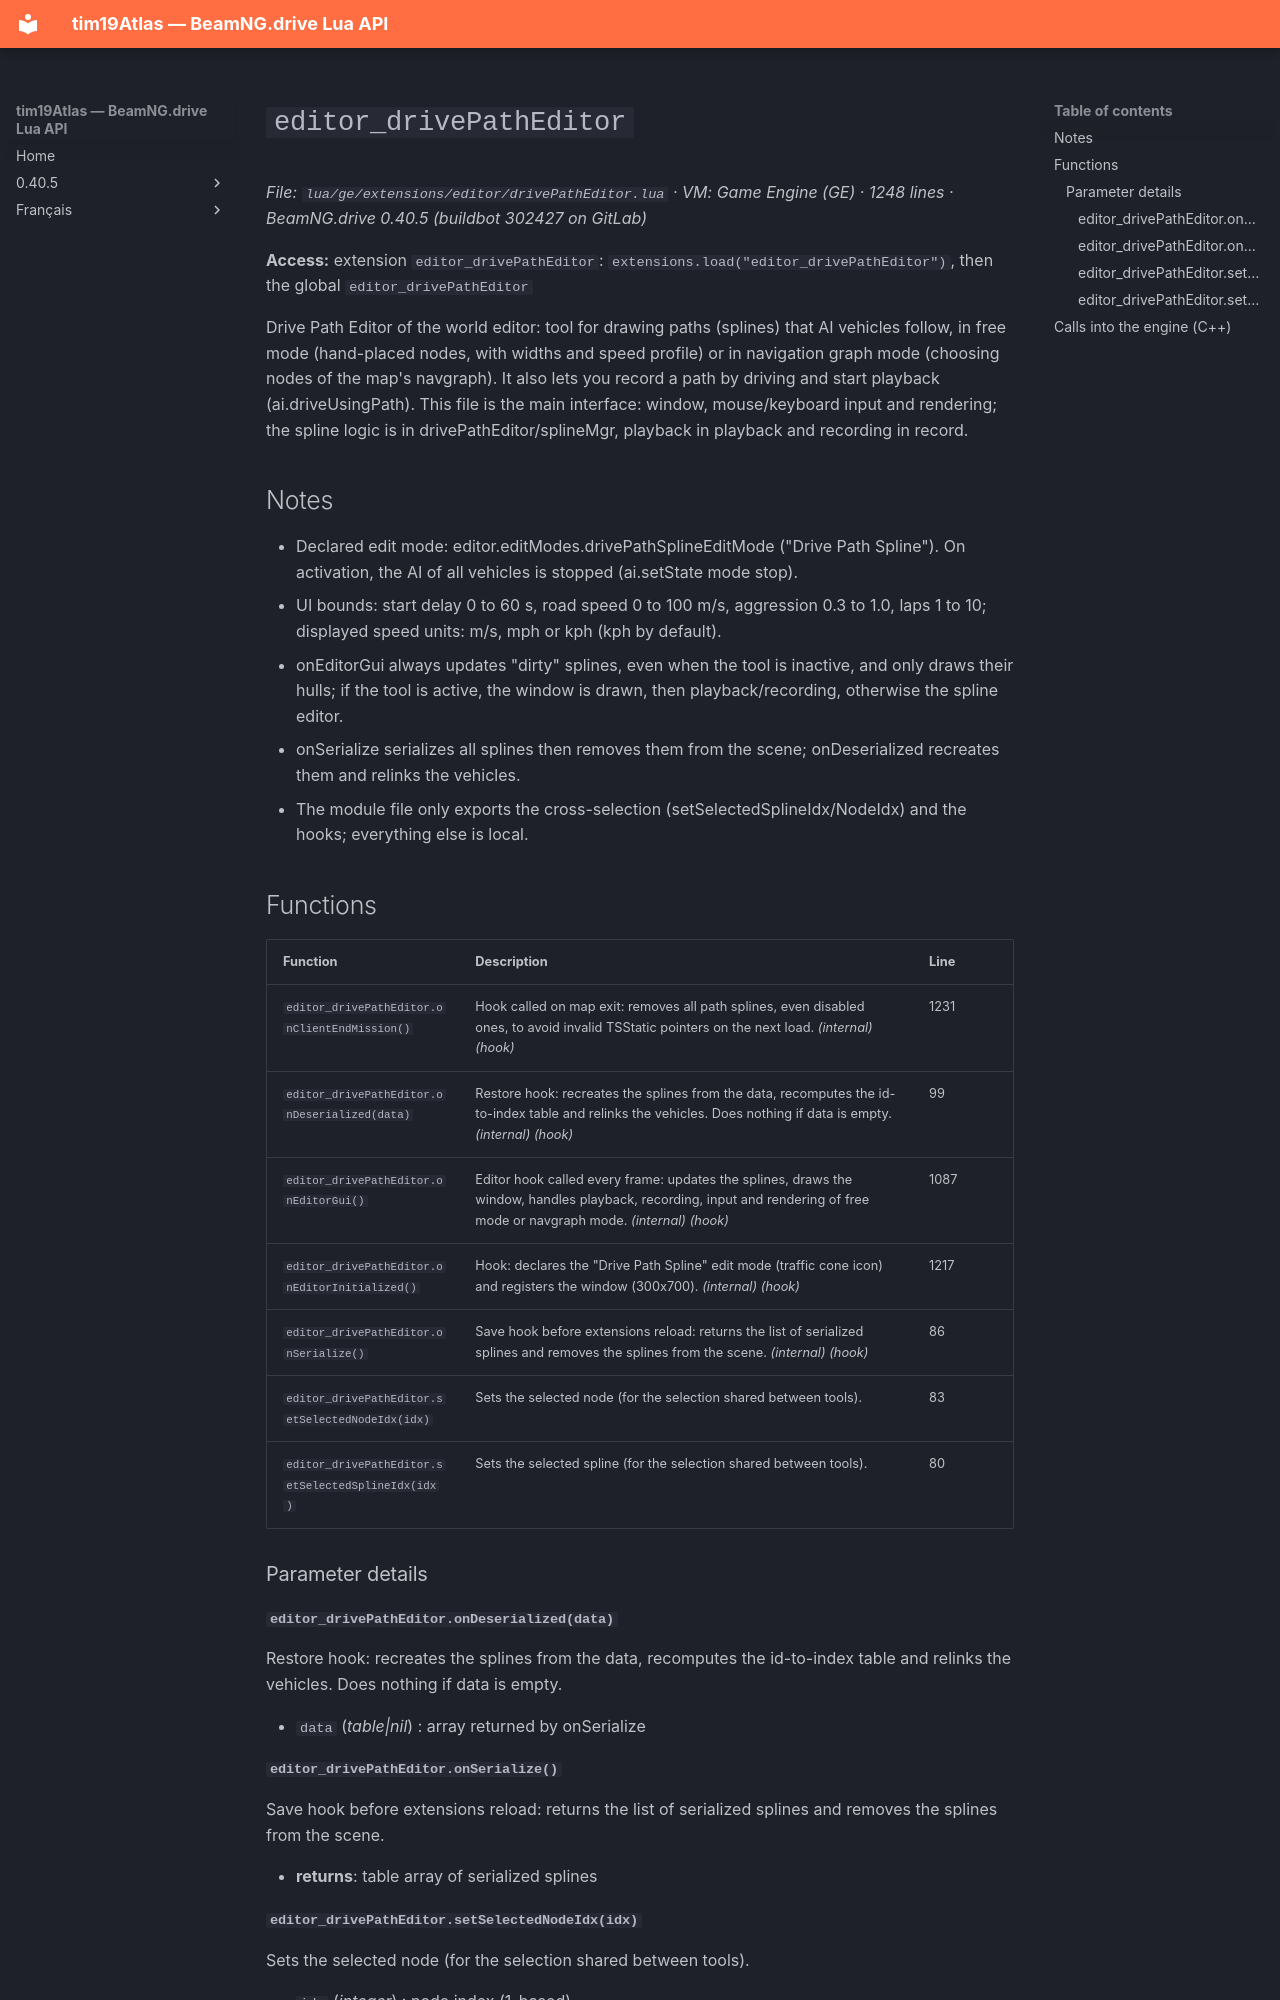

repository: Tim0219800/beamng-lua-atlas · page: 0.40.5/ge/extensions/editor/drivePathEditor.html · generator: mkdocs

# `editor_drivePathEditor`

*File: `lua/ge/extensions/editor/drivePathEditor.lua` · VM: Game Engine (GE) · 1248 lines · BeamNG.drive 0.40.5 (buildbot 302427 on GitLab)*

**Access:** extension `editor_drivePathEditor`: `extensions.load("editor_drivePathEditor")`, then the global `editor_drivePathEditor`

Drive Path Editor of the world editor: tool for drawing paths (splines) that AI vehicles follow, in free mode (hand-placed nodes, with widths and speed profile) or in navigation graph mode (choosing nodes of the map's navgraph). It also lets you record a path by driving and start playback (ai.driveUsingPath). This file is the main interface: window, mouse/keyboard input and rendering; the spline logic is in drivePathEditor/splineMgr, playback in playback and recording in record.

## Notes

- Declared edit mode: editor.editModes.drivePathSplineEditMode ("Drive Path Spline"). On activation, the AI of all vehicles is stopped (ai.setState mode stop).
- UI bounds: start delay 0 to 60 s, road speed 0 to 100 m/s, aggression 0.3 to 1.0, laps 1 to 10; displayed speed units: m/s, mph or kph (kph by default).
- onEditorGui always updates "dirty" splines, even when the tool is inactive, and only draws their hulls; if the tool is active, the window is drawn, then playback/recording, otherwise the spline editor.
- onSerialize serializes all splines then removes them from the scene; onDeserialized recreates them and relinks the vehicles.
- The module file only exports the cross-selection (setSelectedSplineIdx/NodeIdx) and the hooks; everything else is local.

## Functions

| Function | Description | Line |
|---|---|---|
| `editor_drivePathEditor.onClientEndMission()` | Hook called on map exit: removes all path splines, even disabled ones, to avoid invalid TSStatic pointers on the next load. *(internal)* *(hook)* | 1231 |
| `editor_drivePathEditor.onDeserialized(data)` | Restore hook: recreates the splines from the data, recomputes the id-to-index table and relinks the vehicles. Does nothing if data is empty. *(internal)* *(hook)* | 99 |
| `editor_drivePathEditor.onEditorGui()` | Editor hook called every frame: updates the splines, draws the window, handles playback, recording, input and rendering of free mode or navgraph mode. *(internal)* *(hook)* | 1087 |
| `editor_drivePathEditor.onEditorInitialized()` | Hook: declares the "Drive Path Spline" edit mode (traffic cone icon) and registers the window (300x700). *(internal)* *(hook)* | 1217 |
| `editor_drivePathEditor.onSerialize()` | Save hook before extensions reload: returns the list of serialized splines and removes the splines from the scene. *(internal)* *(hook)* | 86 |
| `editor_drivePathEditor.setSelectedNodeIdx(idx)` | Sets the selected node (for the selection shared between tools). | 83 |
| `editor_drivePathEditor.setSelectedSplineIdx(idx)` | Sets the selected spline (for the selection shared between tools). | 80 |

### Parameter details

#### `editor_drivePathEditor.onDeserialized(data)`

Restore hook: recreates the splines from the data, recomputes the id-to-index table and relinks the vehicles. Does nothing if data is empty.

- `data` (*table|nil*) : array returned by onSerialize
